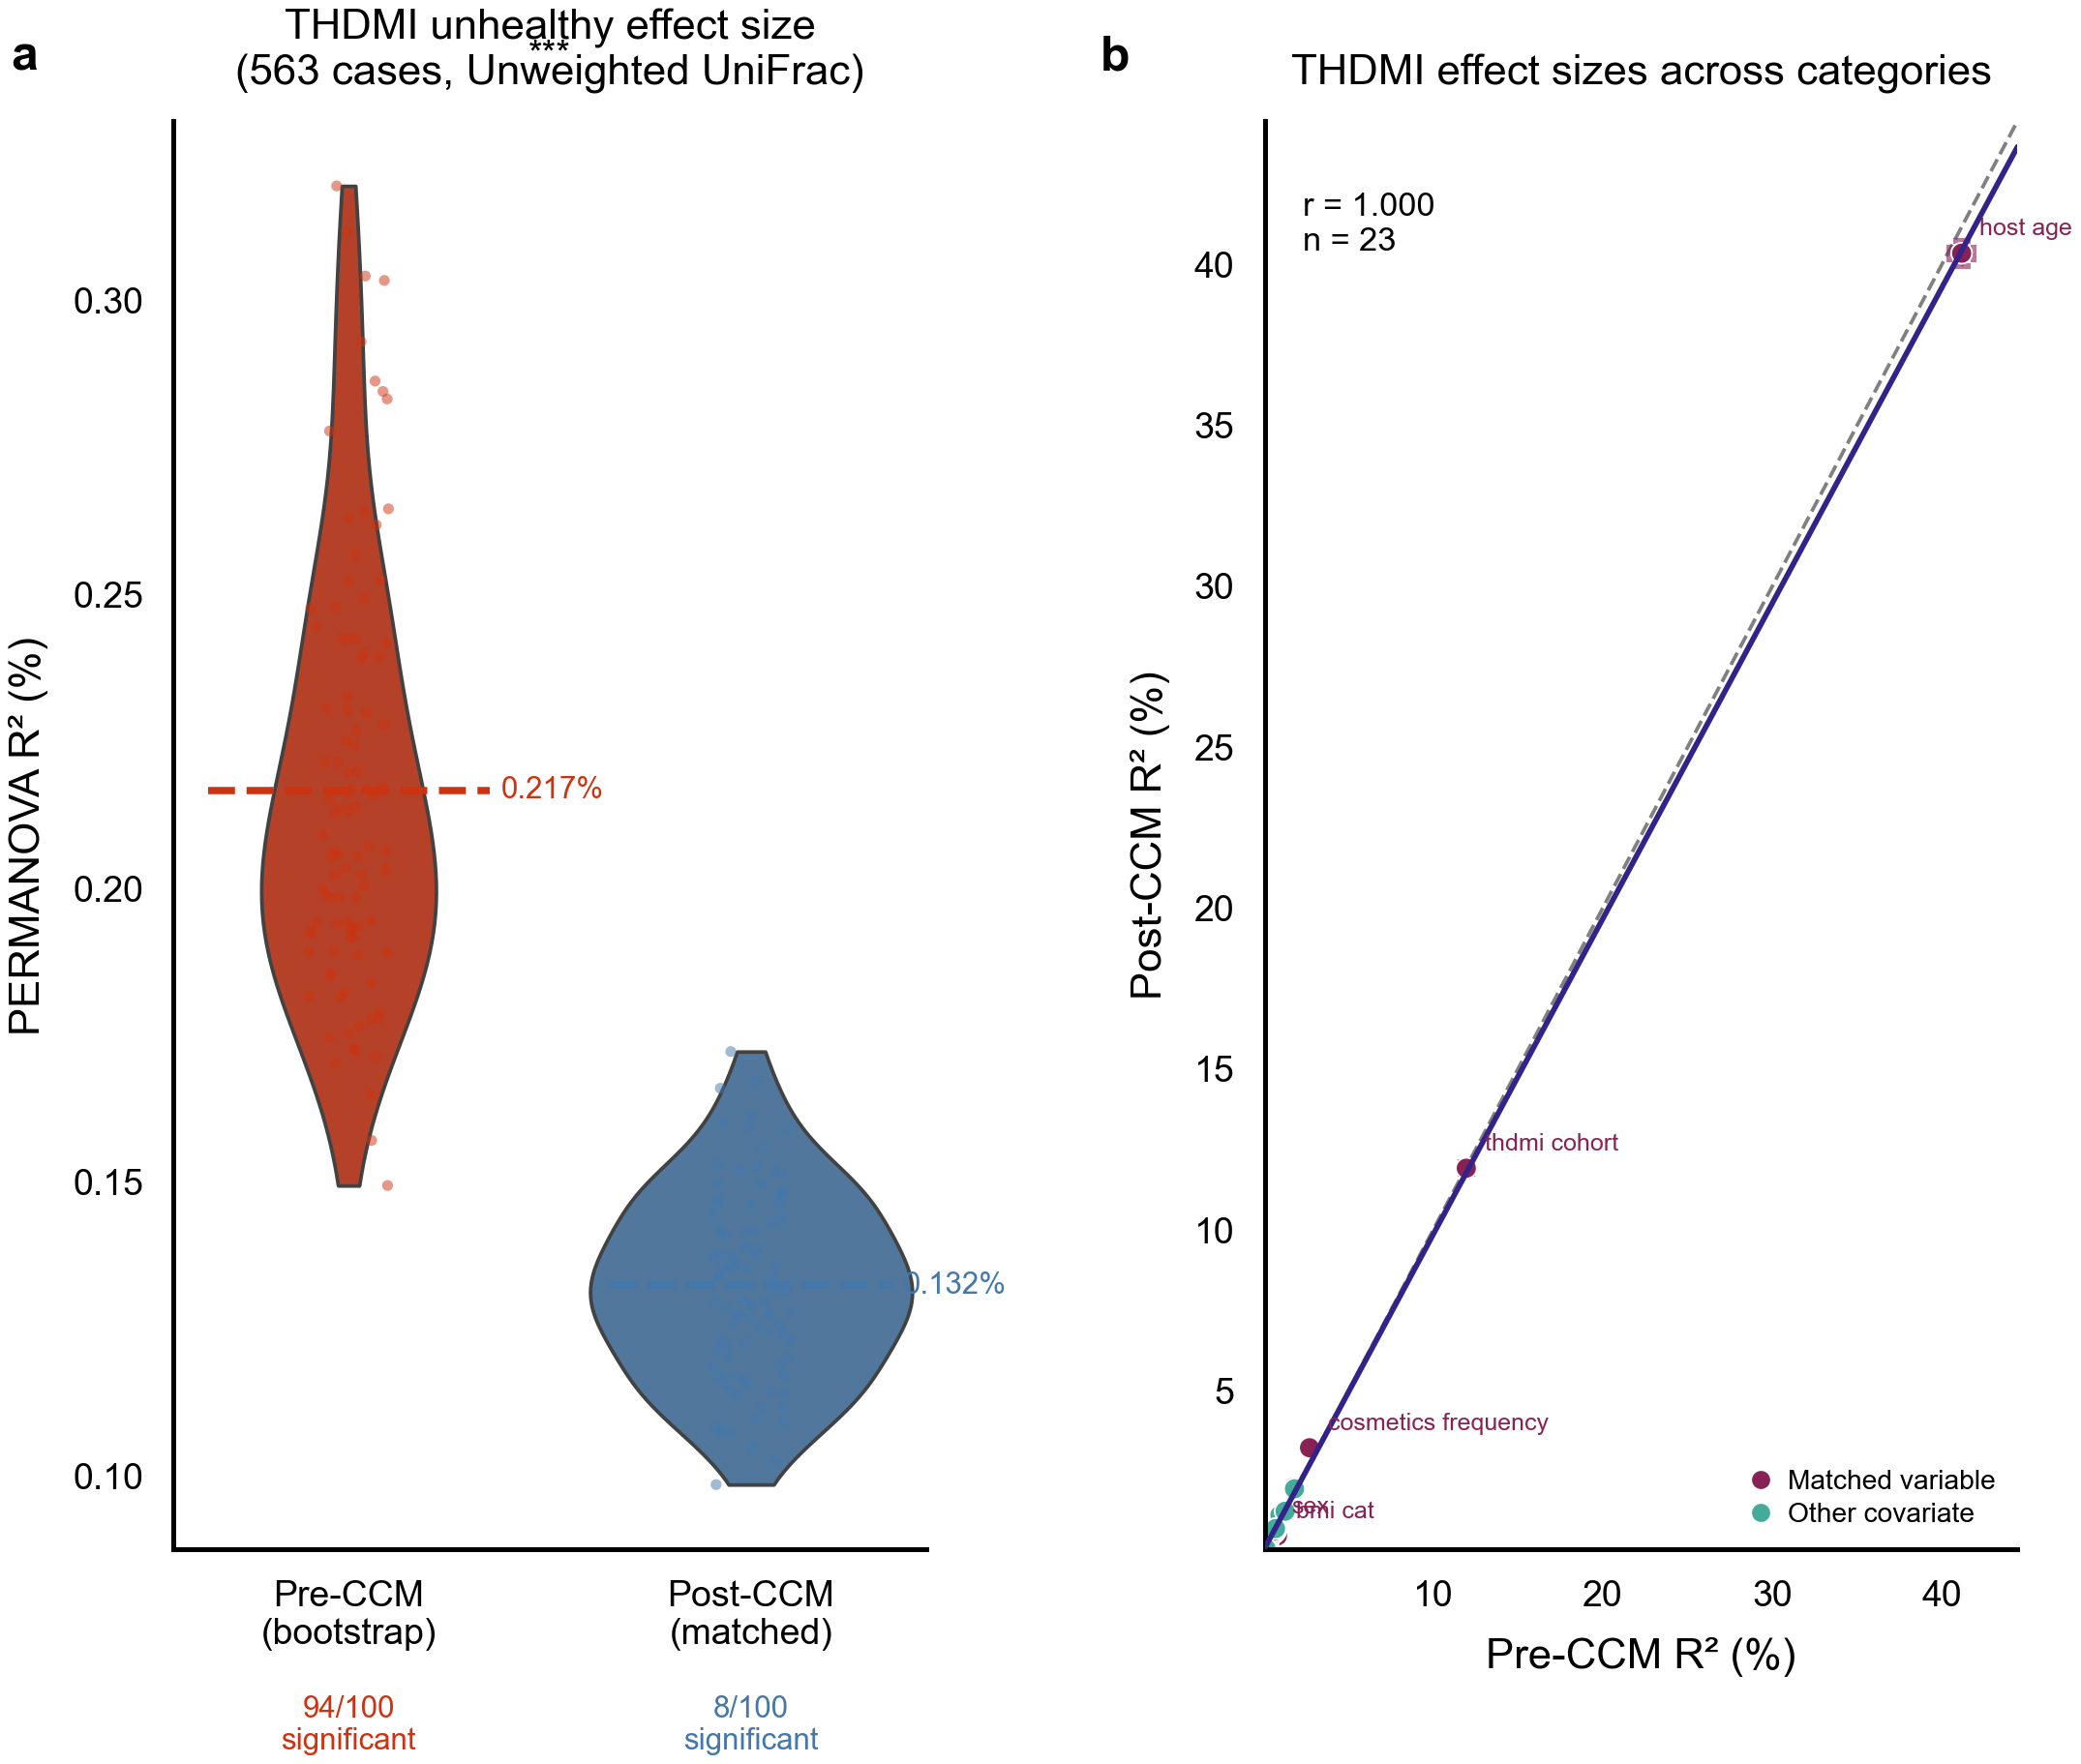

Write the Python code that produced this figure.
#!/usr/bin/env python3
"""
Figure 3 — THDMI CCM confounding exposure (2-panel, Nature 1.5col).
Panels: a) distribution pre vs post, b) scatter across categories.
Run from benchmarking/.
"""
import string
import pathlib

import matplotlib.pyplot as plt
import numpy as np
import pandas as pd
import scipy.stats as stats
import seaborn as sns

PALETTE = [
    "#332288",
    "#88CCEE",
    "#44AA99",
    "#117733",
    "#999933",
    "#DDCC77",
    "#CC6677",
    "#882255",
    "#AA4499",
]
PALETTE_TWO = {
    "blue_orange": ["#0077BB", "#EE7733"],
    "blue_red": ["#4477AA", "#CC3311"],
    "teal_wine": ["#44AA99", "#882255"],
    "blue_gold": ["#2E86AB", "#D4A03C"],
}

NATURE_WIDTHS = {"single": 3.50, "1.5col": 5.04, "double": 7.09}
NATURE_MAX_H = 6.69
NATURE_RC = {
    "font.family": "sans-serif",
    "font.sans-serif": ["Arial", "Helvetica", "DejaVu Sans"],
    "font.size": 7,
    "axes.titlesize": 7,
    "axes.labelsize": 7,
    "xtick.labelsize": 6,
    "ytick.labelsize": 6,
    "legend.fontsize": 5,
    "legend.title_fontsize": 6,
    "figure.titlesize": 8,
    "axes.linewidth": 0.8,
    "axes.edgecolor": "black",
    "axes.labelcolor": "black",
    "text.color": "black",
    "xtick.color": "black",
    "ytick.color": "black",
    "xtick.major.width": 0.8,
    "ytick.major.width": 0.8,
    "xtick.minor.width": 0.3,
    "ytick.minor.width": 0.3,
    "lines.linewidth": 0.75,
    "patch.linewidth": 0.5,
    "grid.linewidth": 0.3,
    "xtick.major.size": 3,
    "ytick.major.size": 3,
    "xtick.minor.size": 1.5,
    "ytick.minor.size": 1.5,
    "xtick.direction": "out",
    "ytick.direction": "out",
    "xtick.major.pad": 2,
    "ytick.major.pad": 2,
    "axes.spines.top": False,
    "axes.spines.right": False,
    "axes.grid": False,
    "axes.axisbelow": True,
    "legend.frameon": False,
    "legend.borderpad": 0.3,
    "legend.handlelength": 1.2,
    "legend.handletextpad": 0.4,
    "legend.labelspacing": 0.3,
    "scatter.edgecolors": "white",
    "errorbar.capsize": 2,
    "figure.dpi": 150,
    "savefig.dpi": 450,
    "figure.facecolor": "white",
    "axes.facecolor": "white",
    "figure.constrained_layout.use": False,
    "image.interpolation": "nearest",
    "image.cmap": "viridis",
    "mathtext.fontset": "dejavusans",
}
NATURE_PANEL = {"fontsize": 8, "fontweight": "bold"}
NATURE_FORMATS = ["pdf", "png"]
NATURE_DPI = 450

COLOR_PRE = PALETTE_TWO["blue_red"][1]  # #CC3311 warm red
COLOR_POST = PALETTE_TWO["blue_red"][0]  # #4477AA cool blue
COLOR_FIT = PALETTE[0]  # #332288


def _add_panel_label(ax, label):
    ax.text(
        -0.18,
        1.06,
        label,
        fontsize=NATURE_PANEL["fontsize"],
        fontweight=NATURE_PANEL["fontweight"],
        va="top",
        ha="right",
        transform=ax.transAxes,
    )


def main():
    sns.set_theme(rc=NATURE_RC)
    plt.rcParams.update(NATURE_RC)
    plt.rcParams["axes.prop_cycle"] = plt.cycler(color=PALETTE)

    # ── Load data ─────────────────────────────────────────────────────────
    pre_all = pd.read_csv(
        "../final_notebooks/thdmi_ccm_analysis_controlled/THDMI_cc_pre_all.csv"
    )
    post_all = pd.read_csv(
        "../final_notebooks/thdmi_ccm_analysis_controlled/THDMI_cc_post_all.csv"
    )
    pre_sum = pd.read_csv(
        "../final_notebooks/thdmi_ccm_analysis_controlled/THDMI_pre_bootstrap.csv"
    )
    post_sum = pd.read_csv(
        "../final_notebooks/thdmi_ccm_analysis_controlled/THDMI_post_ccm.csv"
    )

    pre_vals = pre_all[pre_all["category"] == "is_case"]["r_squared"].values
    post_vals = post_all[post_all["category"] == "is_case"]["r_squared"].values

    # Use FDR q-value when available (post-CCM), else fall back to raw p-value
    pre_col = "q_value" if "q_value" in pre_all.columns else "p_value"
    post_col = "q_value" if "q_value" in post_all.columns else "p_value"
    pre_sig = (pre_all[pre_all["category"] == "is_case"][pre_col] < 0.05).sum()
    post_sig = (post_all[post_all["category"] == "is_case"][post_col] < 0.05).sum()

    # Summary scatter data
    merged = pre_sum.merge(post_sum, on="category", suffixes=("", "_post"))

    # ── Layout ────────────────────────────────────────────────────────────
    w = NATURE_WIDTHS["1.5col"]
    h = min(w * 0.88, NATURE_MAX_H)
    fig, axes = plt.subplots(1, 2, figsize=(w, h))
    fig.subplots_adjust(left=0.13, right=0.97, top=0.88, bottom=0.14, wspace=0.45)

    # ── Panel a: THDMI distribution ───────────────────────────────────────
    ax = axes[0]
    df_dist = pd.DataFrame(
        {
            "R²": np.concatenate([pre_vals, post_vals]),
            "Group": ["Pre-CCM\n(bootstrap)"] * len(pre_vals)
            + ["Post-CCM\n(matched)"] * len(post_vals),
        }
    )
    order = ["Pre-CCM\n(bootstrap)", "Post-CCM\n(matched)"]
    palette = {"Pre-CCM\n(bootstrap)": COLOR_PRE, "Post-CCM\n(matched)": COLOR_POST}

    sns.violinplot(
        data=df_dist,
        x="Group",
        y="R²",
        order=order,
        palette=palette,
        inner=None,
        linewidth=0.6,
        cut=0,
        ax=ax,
    )
    sns.stripplot(
        data=df_dist,
        x="Group",
        y="R²",
        order=order,
        hue="Group",
        hue_order=order,
        palette=palette,
        size=1.8,
        jitter=True,
        alpha=0.5,
        legend=False,
        ax=ax,
        zorder=3,
    )

    for i, (vals, color) in enumerate([(pre_vals, COLOR_PRE), (post_vals, COLOR_POST)]):
        m = vals.mean()
        ax.hlines(
            m,
            i - 0.35,
            i + 0.35,
            colors=color,
            linewidths=1.2,
            linestyles="--",
            zorder=4,
        )
        ax.text(
            i + 0.38, m, f"{m:.3f}%", va="center", ha="left", fontsize=5, color=color
        )

    # significance annotation
    _, pval = stats.ttest_ind(pre_vals, post_vals)
    y_top = pre_vals.max() * 1.05
    ax.annotate(
        "",
        xy=(1, y_top),
        xytext=(0, y_top),
        arrowprops=dict(arrowstyle="-", color="black", lw=0.6),
    )
    ax.text(0.5, y_top * 1.01, "***", ha="center", va="bottom", fontsize=6)

    # significance counts
    ax.text(
        0,
        -0.14,
        f"{pre_sig}/100\nsignificant",
        transform=ax.get_xaxis_transform(),
        ha="center",
        fontsize=5,
        color=COLOR_PRE,
    )
    ax.text(
        1,
        -0.14,
        f"{post_sig}/100\nsignificant",
        transform=ax.get_xaxis_transform(),
        ha="center",
        fontsize=5,
        color=COLOR_POST,
    )

    ax.set_xlabel("")
    ax.set_ylabel("PERMANOVA R² (%)")
    ax.set_title(
        "THDMI unhealthy effect size\n(563 cases, Unweighted UniFrac)", fontsize=7
    )

    # ── Panel b: THDMI scatter ────────────────────────────────────────────
    ax = axes[1]
    x = merged["r_squared_mean"].values
    y = merged["r_squared_mean_post"].values
    xe = merged["r_squared_std"].values
    ye = merged["r_squared_std_post"].values
    cats = merged["category"].values

    # highlight matched-upon variables
    matched_vars = {"bmi_cat", "sex", "thdmi_cohort", "cosmetics_frequency", "host_age"}
    colors = ["#882255" if c in matched_vars else PALETTE[2] for c in cats]

    lims = [min(x.min(), y.min()) * 0.85, max(x.max(), y.max()) * 1.08]
    ax.plot(lims, lims, color="gray", lw=0.6, ls="--", zorder=0)

    for xi, yi, xe_i, ye_i, c in zip(x, y, xe, ye, colors):
        ax.errorbar(
            xi,
            yi,
            xerr=xe_i,
            yerr=ye_i,
            fmt="none",
            ecolor=c,
            elinewidth=0.4,
            capsize=1.5,
            alpha=0.6,
            zorder=1,
        )
    ax.scatter(x, y, c=colors, s=12, zorder=2, linewidths=0.3, edgecolors="white")

    # regression
    slope, intercept, r_val, p_val, _ = stats.linregress(x, y)
    xfit = np.linspace(lims[0], lims[1], 200)
    ax.plot(xfit, slope * xfit + intercept, color=COLOR_FIT, lw=0.9, zorder=3)

    # label matching variables
    for xi, yi, cat in zip(x, y, cats):
        if cat in matched_vars:
            ax.annotate(
                cat.replace("_", " "),
                (xi, yi),
                xytext=(3, 3),
                textcoords="offset points",
                fontsize=4,
                color="#882255",
            )

    ax.set_xlim(lims)
    ax.set_ylim(lims)
    ax.set_xlabel("Pre-CCM R² (%)")
    ax.set_ylabel("Post-CCM R² (%)")
    r_pearson, _ = stats.pearsonr(x, y)
    ax.set_title("THDMI effect sizes across categories", fontsize=7)
    ax.text(
        0.05,
        0.95,
        f"r = {r_pearson:.3f}\nn = {len(x)}",
        transform=ax.transAxes,
        va="top",
        ha="left",
        fontsize=5.5,
    )

    # legend for matched variable highlight
    from matplotlib.lines import Line2D

    handles = [
        Line2D(
            [0],
            [0],
            marker="o",
            color="w",
            markerfacecolor="#882255",
            markersize=4,
            label="Matched variable",
        ),
        Line2D(
            [0],
            [0],
            marker="o",
            color="w",
            markerfacecolor=PALETTE[2],
            markersize=4,
            label="Other covariate",
        ),
    ]
    ax.legend(handles=handles, loc="lower right", fontsize=4.5)

    # ── Panel labels ──────────────────────────────────────────────────────
    for i, ax in enumerate(axes):
        _add_panel_label(ax, string.ascii_lowercase[i])

    # ── Save ──────────────────────────────────────────────────────────────
    out = pathlib.Path("figures")
    out.mkdir(exist_ok=True)
    for fmt in NATURE_FORMATS:
        fig.savefig(
            out / f"fig3_thdmi.{fmt}",
            dpi=NATURE_DPI,
            bbox_inches="tight",
            pad_inches=0.02,
            format=fmt,
            facecolor="white",
        )
        print(f"Saved: figures/fig3_thdmi.{fmt}")
    plt.close(fig)


if __name__ == "__main__":
    main()
